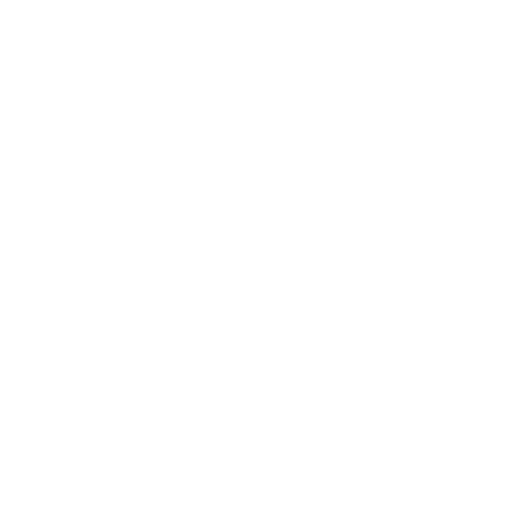
t = 0.00 s
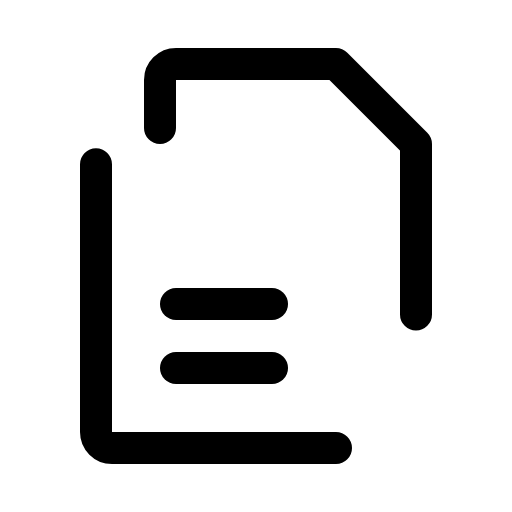
t = 0.38 s
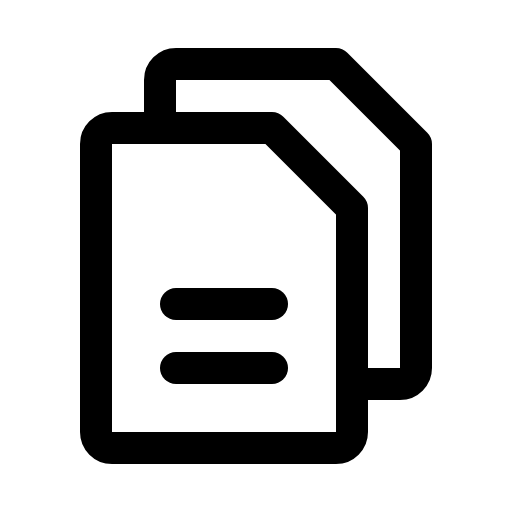
t = 1.13 s
t = 1.50 s: frame unchanged from t = 1.13 s, image omitted
t = 1.88 s: frame unchanged from t = 1.13 s, image omitted
t = 2.63 s: frame unchanged from t = 1.13 s, image omitted

The animated SVG that drew these frames (rendered in a browser with its animation timeline set to each time). Animation: 1 CSS @keyframes rule; one cycle of 3.00 s, repeats indefinitely.

<svg xmlns="http://www.w3.org/2000/svg" viewBox="0 0 256 256">
  <style>
    .draw-line {
      stroke-dasharray: 2000;
      stroke-dashoffset: 0;
    }
    svg:hover .draw-line {
      animation: phosphor-draw-in 3s ease-in-out infinite alternate;
    }
    @keyframes phosphor-draw-in {
      0%   { stroke-dashoffset: 2000; }
      50%  { stroke-dashoffset: 0; }
      100% { stroke-dashoffset: 0; }
    }
  </style><rect width="256" height="256" fill="none"/><path d="M168,224H56a8,8,0,0,1-8-8V72a8,8,0,0,1,8-8h80l40,40V216A8,8,0,0,1,168,224Z" fill="none" stroke="currentColor" stroke-linecap="round" stroke-linejoin="round" stroke-width="16" class="draw-line"/><path d="M80,64V40a8,8,0,0,1,8-8h80l40,40V184a8,8,0,0,1-8,8H176" fill="none" stroke="currentColor" stroke-linecap="round" stroke-linejoin="round" stroke-width="16" class="draw-line"/><line x1="88" y1="152" x2="136" y2="152" fill="none" stroke="currentColor" stroke-linecap="round" stroke-linejoin="round" stroke-width="16" class="draw-line"/><line x1="88" y1="184" x2="136" y2="184" fill="none" stroke="currentColor" stroke-linecap="round" stroke-linejoin="round" stroke-width="16" class="draw-line"/></svg>
